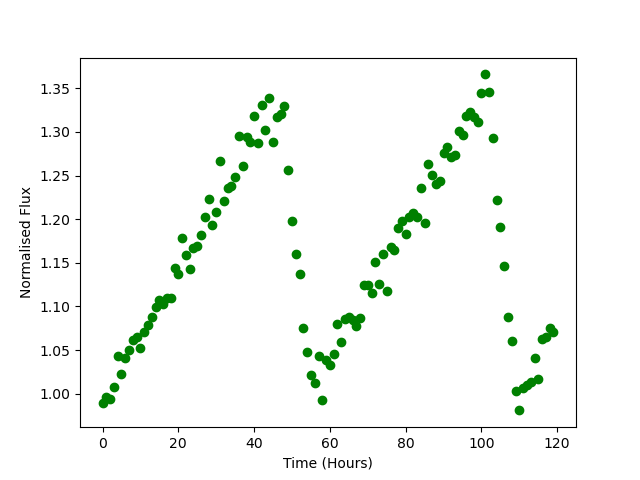

Values plotted in this chart, from the file beside it:
Time, Flux
0.0, 0.9896
1.0, 0.9962
2.0, 0.9936
3.0, 1.008
4.0, 1.043
5.0, 1.023
6.0, 1.041
7.0, 1.05
8.0, 1.062
9.0, 1.065
10.0, 1.053
11.0, 1.07
12.0, 1.079
13.0, 1.087
14.0, 1.1
15.0, 1.107
16.0, 1.103
17.0, 1.11
18.0, 1.11
19.0, 1.144
20.0, 1.138
21.0, 1.178
22.0, 1.159
23.0, 1.142
24.0, 1.167
25.0, 1.169
26.0, 1.182
27.0, 1.202
28.0, 1.224
29.0, 1.193
30.0, 1.208
31.0, 1.266
32.0, 1.221
33.0, 1.236
34.0, 1.239
35.0, 1.249
36.0, 1.296
37.0, 1.261
38.0, 1.294
39.0, 1.288
40.0, 1.319
41.0, 1.287
42.0, 1.33
43.0, 1.303
44.0, 1.339
45.0, 1.289
46.0, 1.317
47.0, 1.32
48.0, 1.33
49.0, 1.256
50.0, 1.198
51.0, 1.161
52.0, 1.137
53.0, 1.075
54.0, 1.048
55.0, 1.021
56.0, 1.012
57.0, 1.043
58.0, 0.9932
59.0, 1.038
... 60 more rows
